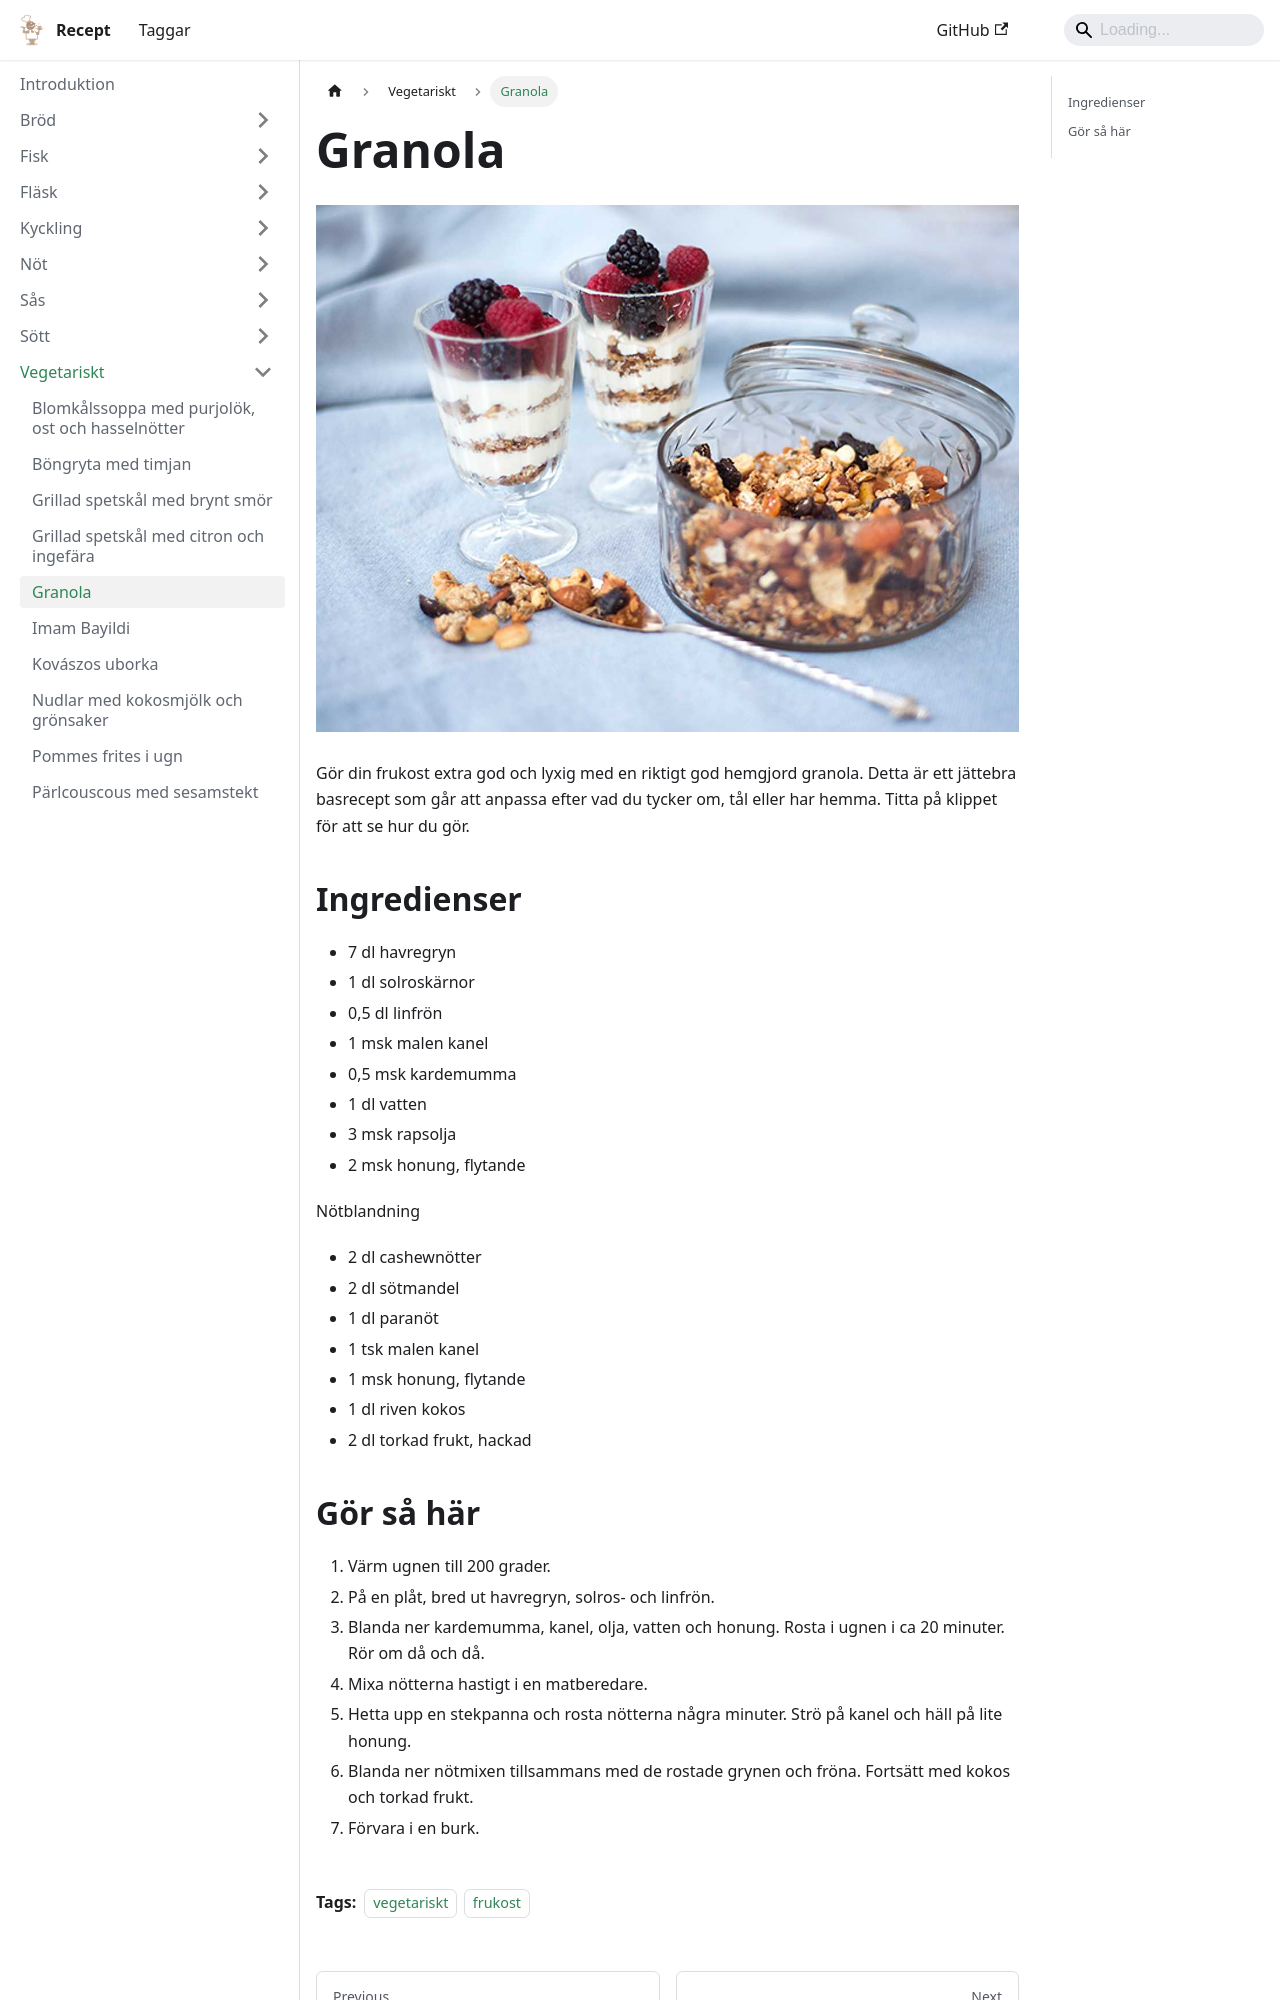

repository: FantasticFiasco/recipes · page: vegetariskt/hur-gor-man-granola/index.html · generator: docusaurus

---
tags:
    - vegetariskt
    - frukost
---
# Granola

![image](./hur-gor-man-granola.jpg)

Gör din frukost extra god och lyxig med en riktigt god hemgjord granola. Detta är ett jättebra basrecept som går att anpassa efter vad du tycker om, tål eller har hemma. Titta på klippet för att se hur du gör.

## Ingredienser

- 7 dl havregryn
- 1 dl solroskärnor
- 0,5 dl linfrön
- 1 msk malen kanel
- 0,5 msk kardemumma
- 1 dl vatten
- 3 msk rapsolja
- 2 msk honung, flytande

Nötblandning

- 2 dl cashewnötter
- 2 dl sötmandel
- 1 dl paranöt
- 1 tsk malen kanel
- 1 msk honung, flytande
- 1 dl riven kokos
- 2 dl torkad frukt, hackad
